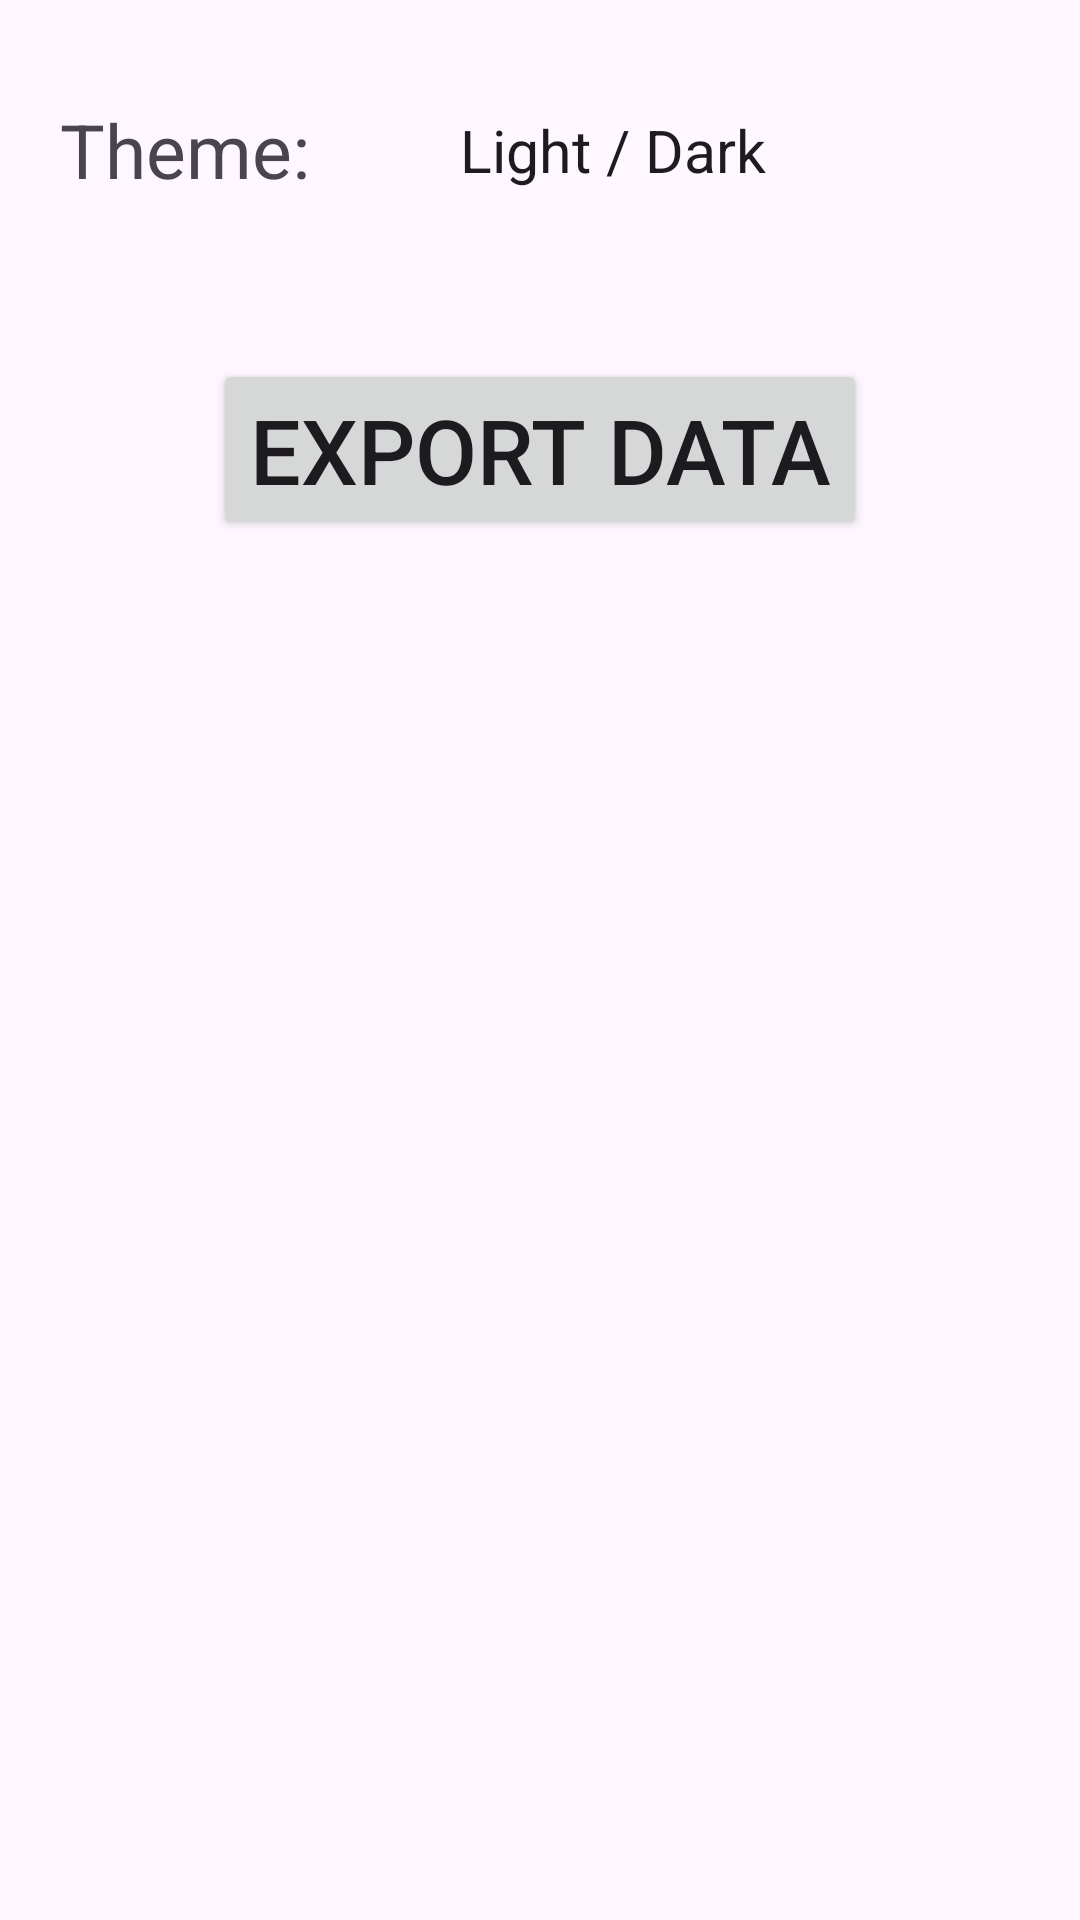

The Android layout XML behind this screen, and the referenced resources:
<!-- AndroidManifest.xml: application theme Theme.CSC306BCW -->
<!-- res/layout/fragment_settings.xml -->
<?xml version="1.0" encoding="utf-8"?>
<FrameLayout xmlns:android="http://schemas.android.com/apk/res/android"
    xmlns:tools="http://schemas.android.com/tools"
    xmlns:app="http://schemas.android.com/apk/res-auto"
    android:layout_width="match_parent"
    android:layout_height="match_parent"
    tools:context=".Settings">

    <LinearLayout
        android:layout_width="match_parent"
        android:layout_height="match_parent"
        android:orientation="vertical">

        <LinearLayout
            android:layout_width="match_parent"
            android:layout_height="100dp"
            android:orientation="horizontal">

            <TextView
                android:id="@+id/theme_text"
                android:layout_width="wrap_content"
                android:layout_height="wrap_content"
                android:layout_gravity="center"
                android:layout_marginStart="20dp"
                android:text="@string/theme"
                android:textSize="25sp" />

            <LinearLayout
                android:layout_width="match_parent"
                android:layout_height="match_parent"
                android:orientation="horizontal"
                android:gravity="center">

                <Switch
                    android:id="@+id/theme_switch"
                    android:layout_width="match_parent"
                    android:layout_height="wrap_content"
                    android:text="@string/light_dark"
                    android:thumbTextPadding="50dp"
                    android:paddingStart="50dp"
                    android:paddingEnd="50dp"
                    android:textSize="19.5sp"
                    android:track="@drawable/track"
                    android:thumb="@drawable/thumb"
                    tools:ignore="UseSwitchCompatOrMaterialXml" />

            </LinearLayout>

        </LinearLayout>

        <LinearLayout
            android:layout_width="match_parent"
            android:layout_height="100dp"
            android:gravity="center"
            android:orientation="horizontal">

                <Button
                    android:id="@+id/exportBtn"
                    android:layout_width="wrap_content"
                    android:layout_height="wrap_content"
                    android:layout_gravity="center"
                    android:textSize="30sp"
                    android:text="Export Data"
                    app:cornerRadius="8dp" />
            </LinearLayout>

        <ScrollView
            android:layout_width="match_parent"
            android:layout_height="match_parent">

            <LinearLayout
                android:id="@+id/categoriesScroll"
                android:layout_width="match_parent"
                android:layout_height="wrap_content"
                android:orientation="vertical" />
        </ScrollView>

    </LinearLayout>

</FrameLayout>
<!-- resources referenced by this layout -->
<resources>
  <!-- drawable thumb (drawable) -->
  <?xml version="1.0" encoding="utf-8"?>
  <selector xmlns:android="http://schemas.android.com/apk/res/android">
  
      <item
          android:state_checked="true"
          android:drawable="@drawable/thumbdark"/>
  
      <item
          android:state_checked="false"
          android:drawable="@drawable/thumblight"/>
  
  </selector>
  <!-- drawable track (drawable) -->
  <?xml version="1.0" encoding="utf-8"?>
  <selector xmlns:android="http://schemas.android.com/apk/res/android">
  
      <item
          android:state_checked="true"
          android:drawable="@drawable/trackdark"/>
  
      <item
          android:state_checked="false"
          android:drawable="@drawable/tracklight"/>
  
  
  </selector>
  <string name="light_dark">Light / Dark </string>
  <string name="theme">Theme:</string>
  <style name="Theme.CSC306BCW" parent="Base.Theme.CSC306BCW" />
  <!-- drawable thumbdark (drawable) -->
  <?xml version="1.0" encoding="utf-8"?>
  <layer-list xmlns:android="http://schemas.android.com/apk/res/android">
  
      <item>
          <shape
              android:shape="oval">
              <solid
                  android:color="@color/black"/>
              <size
                  android:height="8dp"
                  android:width="8dp"/>
              <stroke
                  android:width="1dp"
                  android:color="@color/dark_purple"/>
          </shape>
      </item>
  
      <item
          android:drawable="@drawable/baseline_dark_mode_24"
          android:top="8dp"
          android:bottom="8dp"
          android:right="8dp"
          android:left="8dp"/>
  
  
  </layer-list>
  <!-- drawable thumblight (drawable) -->
  <?xml version="1.0" encoding="utf-8"?>
  <layer-list xmlns:android="http://schemas.android.com/apk/res/android">
  
      <item>
          <shape
              android:shape="oval">
              <solid
                  android:color="@color/white"/>
              <size
                  android:height="8dp"
                  android:width="8dp"/>
              <stroke
                  android:width="1dp"
                  android:color="@color/dark_purple"/>
          </shape>
      </item>
  
      <item
          android:drawable="@drawable/baseline_sunny_24"
          android:top="8dp"
          android:bottom="8dp"
          android:right="8dp"
          android:left="8dp"/>
  
  
  </layer-list>
  <!-- drawable trackdark (drawable) -->
  <?xml version="1.0" encoding="utf-8"?>
  <layer-list xmlns:android="http://schemas.android.com/apk/res/android">
  
      <item>
          android:state_checked="true"
          <shape
              android:shape="rectangle">
              <solid
                  android:color="@color/purple"/>
              <size
                  android:height="8dp"/>
              <corners
                  android:radius="100dp"/>
          </shape>
      </item>
  
  </layer-list>
  <!-- drawable tracklight (drawable) -->
  <?xml version="1.0" encoding="utf-8"?>
  <layer-list xmlns:android="http://schemas.android.com/apk/res/android">
  
      <item>
          android:state_checked="false"
          <shape
              android:shape="rectangle">
              <solid
                  android:color="@color/gray"/>
              <size
                  android:height="8dp"/>
              <corners
                  android:radius="100dp"/>
          </shape>
      </item>
  
  </layer-list>
  <style name="Base.Theme.CSC306BCW" parent="Theme.Material3.DayNight.NoActionBar">
          
          <item name="colorPrimary">@color/black</item>
          <item name="colorSecondary">@color/purple</item>
      </style>
  <color name="black">#000000</color>
  <color name="dark_purple">#784ea3</color>
  <color name="white">#FFFFFF</color>
  <color name="purple">#7F07FF</color>
  <color name="gray">#808080</color>
</resources>
